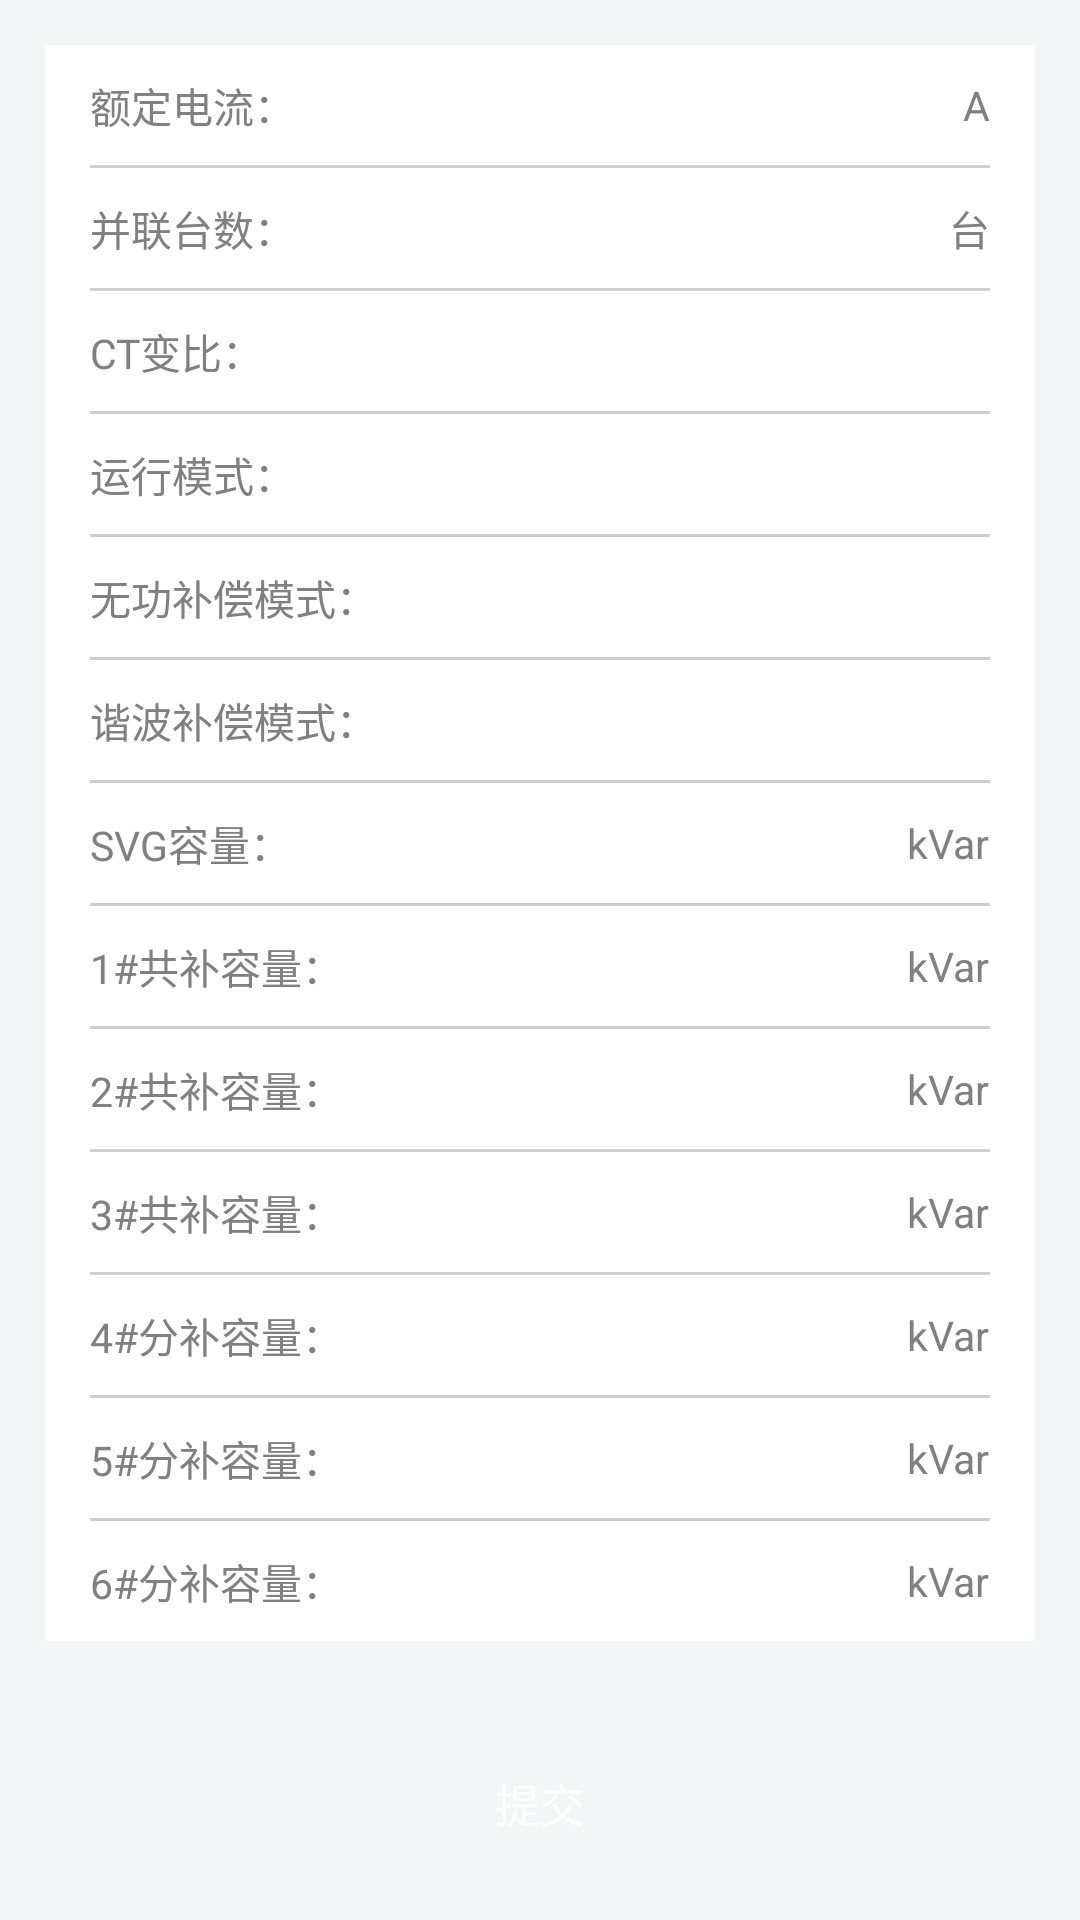

Produce the Android XML layout that renders to this screen, including the resource entries it uses.
<!-- AndroidManifest.xml: application theme Theme.AppCompat.Light.NoActionBar -->
<!-- res/layout/fragment_yaotiao_data2_1.xml -->
<?xml version="1.0" encoding="utf-8"?>
<LinearLayout xmlns:android="http://schemas.android.com/apk/res/android"
    android:orientation="vertical" android:layout_width="match_parent"
    android:layout_height="match_parent"
    android:background="@color/mainbackgroud"
    android:padding="@dimen/activity_horizontal_margin">

    <ScrollView
        android:layout_width="match_parent"
        android:layout_height="0dp"
        android:layout_weight="1">
    <LinearLayout
        android:layout_width="match_parent"
        android:layout_height="wrap_content"
        android:orientation="vertical"
        android:background="@color/white"
        android:paddingLeft="@dimen/activity_horizontal_margin"
        android:paddingRight="@dimen/activity_horizontal_margin">

        
        <LinearLayout
            style="@style/WorkInfoLinearLayout">
            <TextView
                style="@style/WorkInfoLeftTextView"
                android:text="@string/yaotiao_eddl"
                />
            <EditText
                android:id="@+id/yaotiao2_eddl"
                style="@style/WorkInfoRightEditText_Fudianshu"/>
            <TextView
                style="@style/textDanwei"
                android:text="A"/>
        </LinearLayout>
        <ImageView
            style="@style/Line_horizontal"/>
        
        <LinearLayout
            style="@style/WorkInfoLinearLayout">
            <TextView
                style="@style/WorkInfoLeftTextView"
                android:text="@string/yaotiao_blts"
                />
            <EditText
                android:id="@+id/yaotiao2_blts"
                style="@style/WorkInfoRightEditText"/>
            <TextView
                style="@style/textDanwei"
                android:text="台"/>
        </LinearLayout>
        <ImageView
            style="@style/Line_horizontal"/>
        
        <LinearLayout
            style="@style/WorkInfoLinearLayout">
            <TextView
                style="@style/WorkInfoLeftTextView"
                android:text="@string/yaotiao_ctbb"
                />
            <EditText
                android:id="@+id/yaotiao2_ctbb"
                style="@style/WorkInfoRightEditText_Fudianshu"
                android:inputType="number"/>
            <TextView
                style="@style/textDanwei"/>
        </LinearLayout>
        <ImageView
            style="@style/Line_horizontal"/>
        
        <LinearLayout
            style="@style/WorkInfoLinearLayout">
            <TextView
                style="@style/WorkInfoLeftTextView"
                android:text="@string/yaotiao_yxms"
                />
            <EditText
                android:id="@+id/yaotiao2_yxms"
                style="@style/WorkInfoRightEditText_Fudianshu"
                android:inputType="number"/>
            <TextView
                android:layout_width="wrap_content"
                android:layout_height="wrap_content"
                android:layout_marginLeft="8dp"
                android:textSize="@dimen/activity_textSize"
                android:text=""/>
        </LinearLayout>
        <ImageView
            style="@style/Line_horizontal"/>
        
        <LinearLayout
            style="@style/WorkInfoLinearLayout">
            <TextView
                style="@style/WorkInfoLeftTextView"
                android:text="@string/yaotiao_wgbcms"
                />
            <EditText
                android:id="@+id/yaotiao2_wgbcms"
                style="@style/WorkInfoRightEditText"
                />
            <TextView
                android:layout_width="wrap_content"
                android:layout_height="wrap_content"
                android:layout_marginLeft="8dp"
                android:textSize="@dimen/activity_textSize"
                android:text=""/>
        </LinearLayout>
        <ImageView
            style="@style/Line_horizontal"/>
        
        <LinearLayout
            style="@style/WorkInfoLinearLayout">
            <TextView
                style="@style/WorkInfoLeftTextView"
                android:text="@string/yaotiao_xbbcms"
                />
            <EditText
                android:id="@+id/yaotiao2_xbbcms"
                style="@style/WorkInfoRightEditText"
                />
            <TextView
                android:layout_width="wrap_content"
                android:layout_height="wrap_content"
                android:layout_marginLeft="8dp"
                android:textSize="@dimen/activity_textSize"
                android:text=""/>
        </LinearLayout>
        <ImageView
            style="@style/Line_horizontal"/>
        
        <LinearLayout
            style="@style/WorkInfoLinearLayout">
            <TextView
                style="@style/WorkInfoLeftTextView"
                android:text="@string/yaotiao_svgrl"
                />
            <EditText
                android:id="@+id/yaotiao2_svgrl"
                style="@style/WorkInfoRightEditText"/>
            <TextView
                style="@style/textDanwei"
                android:text="kVar"/>
        </LinearLayout>
        <ImageView
            style="@style/Line_horizontal"/>
        
        <LinearLayout
            style="@style/WorkInfoLinearLayout">
            <TextView
                style="@style/WorkInfoLeftTextView"
                android:text="@string/yaotiao_1gbrl"
                />
            <EditText
                android:id="@+id/yaotiao2_1gbrl"
                style="@style/WorkInfoRightEditText"
                />
            <TextView
                style="@style/textDanwei"
                android:text="kVar"/>
        </LinearLayout>
        <ImageView
            style="@style/Line_horizontal"/>
        
        <LinearLayout
            style="@style/WorkInfoLinearLayout">
            <TextView
                style="@style/WorkInfoLeftTextView"
                android:text="@string/yaotiao_2gbrl"
                />
            <EditText
                android:id="@+id/yaotiao2_2gbrl"
                style="@style/WorkInfoRightEditText"
                />
            <TextView
                style="@style/textDanwei"
                android:text="kVar"/>
        </LinearLayout>
        <ImageView
            style="@style/Line_horizontal"/>
        
        <LinearLayout
            style="@style/WorkInfoLinearLayout">
            <TextView
                style="@style/WorkInfoLeftTextView"
                android:text="@string/yaotiao_3gbrl"
                />
            <EditText
                android:id="@+id/yaotiao2_3gbrl"
                style="@style/WorkInfoRightEditText"
                />
            <TextView
                style="@style/textDanwei"
                android:text="kVar"/>
        </LinearLayout>
        <ImageView
            style="@style/Line_horizontal"/>
        
        <LinearLayout
            style="@style/WorkInfoLinearLayout">
            <TextView
                style="@style/WorkInfoLeftTextView"
                android:text="@string/yaotiao_4dxfbrl"
                />
            <EditText
                android:id="@+id/yaotiao2_4dxfbrl"
                style="@style/WorkInfoRightEditText"
                />
            <TextView
                style="@style/textDanwei"
                android:text="kVar"/>
        </LinearLayout>
        <ImageView
            style="@style/Line_horizontal"/>
        
        <LinearLayout
            style="@style/WorkInfoLinearLayout">
            <TextView
                style="@style/WorkInfoLeftTextView"
                android:text="@string/yaotiao_5dxfbrl"
                />
            <EditText
                android:id="@+id/yaotiao2_5dxfbrl"
                style="@style/WorkInfoRightEditText"
                />
            <TextView
                style="@style/textDanwei"
                android:text="kVar"/>
        </LinearLayout>
        <ImageView
            style="@style/Line_horizontal"/>
        
        <LinearLayout
            style="@style/WorkInfoLinearLayout">
            <TextView
                style="@style/WorkInfoLeftTextView"
                android:text="@string/yaotiao_6dxfbrl"
                />
            <EditText
                android:id="@+id/yaotiao2_6dxfbrl"
                style="@style/WorkInfoRightEditText"
                />
            <TextView
                style="@style/textDanwei"
                android:text="kVar"/>
        </LinearLayout>
    </LinearLayout>
    </ScrollView>
    <Button
        android:id="@+id/btn_data21commit"
        style="@style/submitButton"/>
</LinearLayout>
<!-- resources referenced by this layout -->
<resources>
  <color name="mainbackgroud">#f3f5f7</color>
  <color name="white">#ffffff</color>
  <dimen name="activity_horizontal_margin">15dp</dimen>
  <dimen name="activity_textSize">15dp</dimen>
  <string name="yaotiao_1gbrl">1#共补容量：</string>
  <string name="yaotiao_2gbrl">2#共补容量：</string>
  <string name="yaotiao_3gbrl">3#共补容量：</string>
  <string name="yaotiao_4dxfbrl">4#分补容量：</string>
  <string name="yaotiao_5dxfbrl">5#分补容量：</string>
  <string name="yaotiao_6dxfbrl">6#分补容量：</string>
  <string name="yaotiao_blts">并联台数：</string>
  <string name="yaotiao_ctbb">CT变比：</string>
  <string name="yaotiao_eddl">额定电流：</string>
  <string name="yaotiao_svgrl">SVG容量：</string>
  <string name="yaotiao_wgbcms">无功补偿模式：</string>
  <string name="yaotiao_xbbcms">谐波补偿模式：</string>
  <string name="yaotiao_yxms">运行模式：</string>
  <style name="Line_horizontal">
          <item name="android:layout_width">match_parent</item>
          <item name="android:layout_height">@dimen/dp_1</item>
          <item name="android:src">@color/maintext_hint</item>
      </style>
  <style name="WorkInfoLeftTextView">
          <item name="android:layout_width">wrap_content</item>
          <item name="android:layout_height">@dimen/activity_orderHight</item>
          <item name="android:gravity">center_vertical</item>
          <item name="android:textColor">@color/maintext_title</item>
          <item name="android:textSize">@dimen/info_textSize</item>
      </style>
  <style name="WorkInfoLinearLayout">
          <item name="android:layout_width">match_parent</item>
          <item name="android:layout_height">wrap_content</item>
          <item name="android:gravity">center_vertical</item>
          <item name="android:orientation">horizontal</item>
      </style>
  <style name="WorkInfoRightEditText">
          <item name="android:layout_width">wrap_content</item>
          <item name="android:layout_height">wrap_content</item>
          <item name="android:layout_weight">1</item>
          <item name="android:gravity">right</item>
          <item name="android:textColor">@color/maintext_content</item>
          <item name="android:textSize">@dimen/info_textSize</item>
          <item name="android:textColorHint">@color/maintext_hint</item>
          <item name="android:layout_marginLeft">@dimen/dp_10</item>
          <item name="android:background">@null</item>
          <item name="android:inputType">number</item>
          <item name="android:tag">@string/edittag_wufuhao</item>
      </style>
  <style name="submitButton">
          <item name="android:layout_width">match_parent</item>
          <item name="android:layout_height">wrap_content</item>
          <item name="android:layout_marginTop">@dimen/activity_horizontal_margin</item>
          <item name="android:background">@drawable/text_blue_shape</item>
          <item name="android:text">"提交"</item>
          <item name="android:textColor">@color/white</item>
          <item name="android:textSize">@dimen/dp_15</item>
          <item name="android:onClick">onClick</item>
      </style>
  <style name="textDanwei">
          <item name="android:layout_width">wrap_content</item>
          <item name="android:layout_height">wrap_content</item>
          <item name="android:layout_marginLeft">8dp</item>
          <item name="android:textSize">@dimen/info_textSize</item>
          <item name="android:text">""</item>
          <item name="android:textColor">@color/lightGray</item>
      </style>
  <dimen name="dp_1">1dp</dimen>
  <color name="maintext_hint">#CECECE</color>
  <dimen name="activity_orderHight">40dp</dimen>
  <color name="maintext_title">#808080</color>
  <dimen name="info_textSize">13.5dp</dimen>
  <color name="maintext_content">#555555</color>
  <dimen name="dp_10">10dp</dimen>
  <string name="edittag_wufuhao">wufuhao</string>
  <string name="edittag_fudian">fudian</string>
  <dimen name="dp_15">15dp</dimen>
  <color name="lightGray">#808080</color>
</resources>
